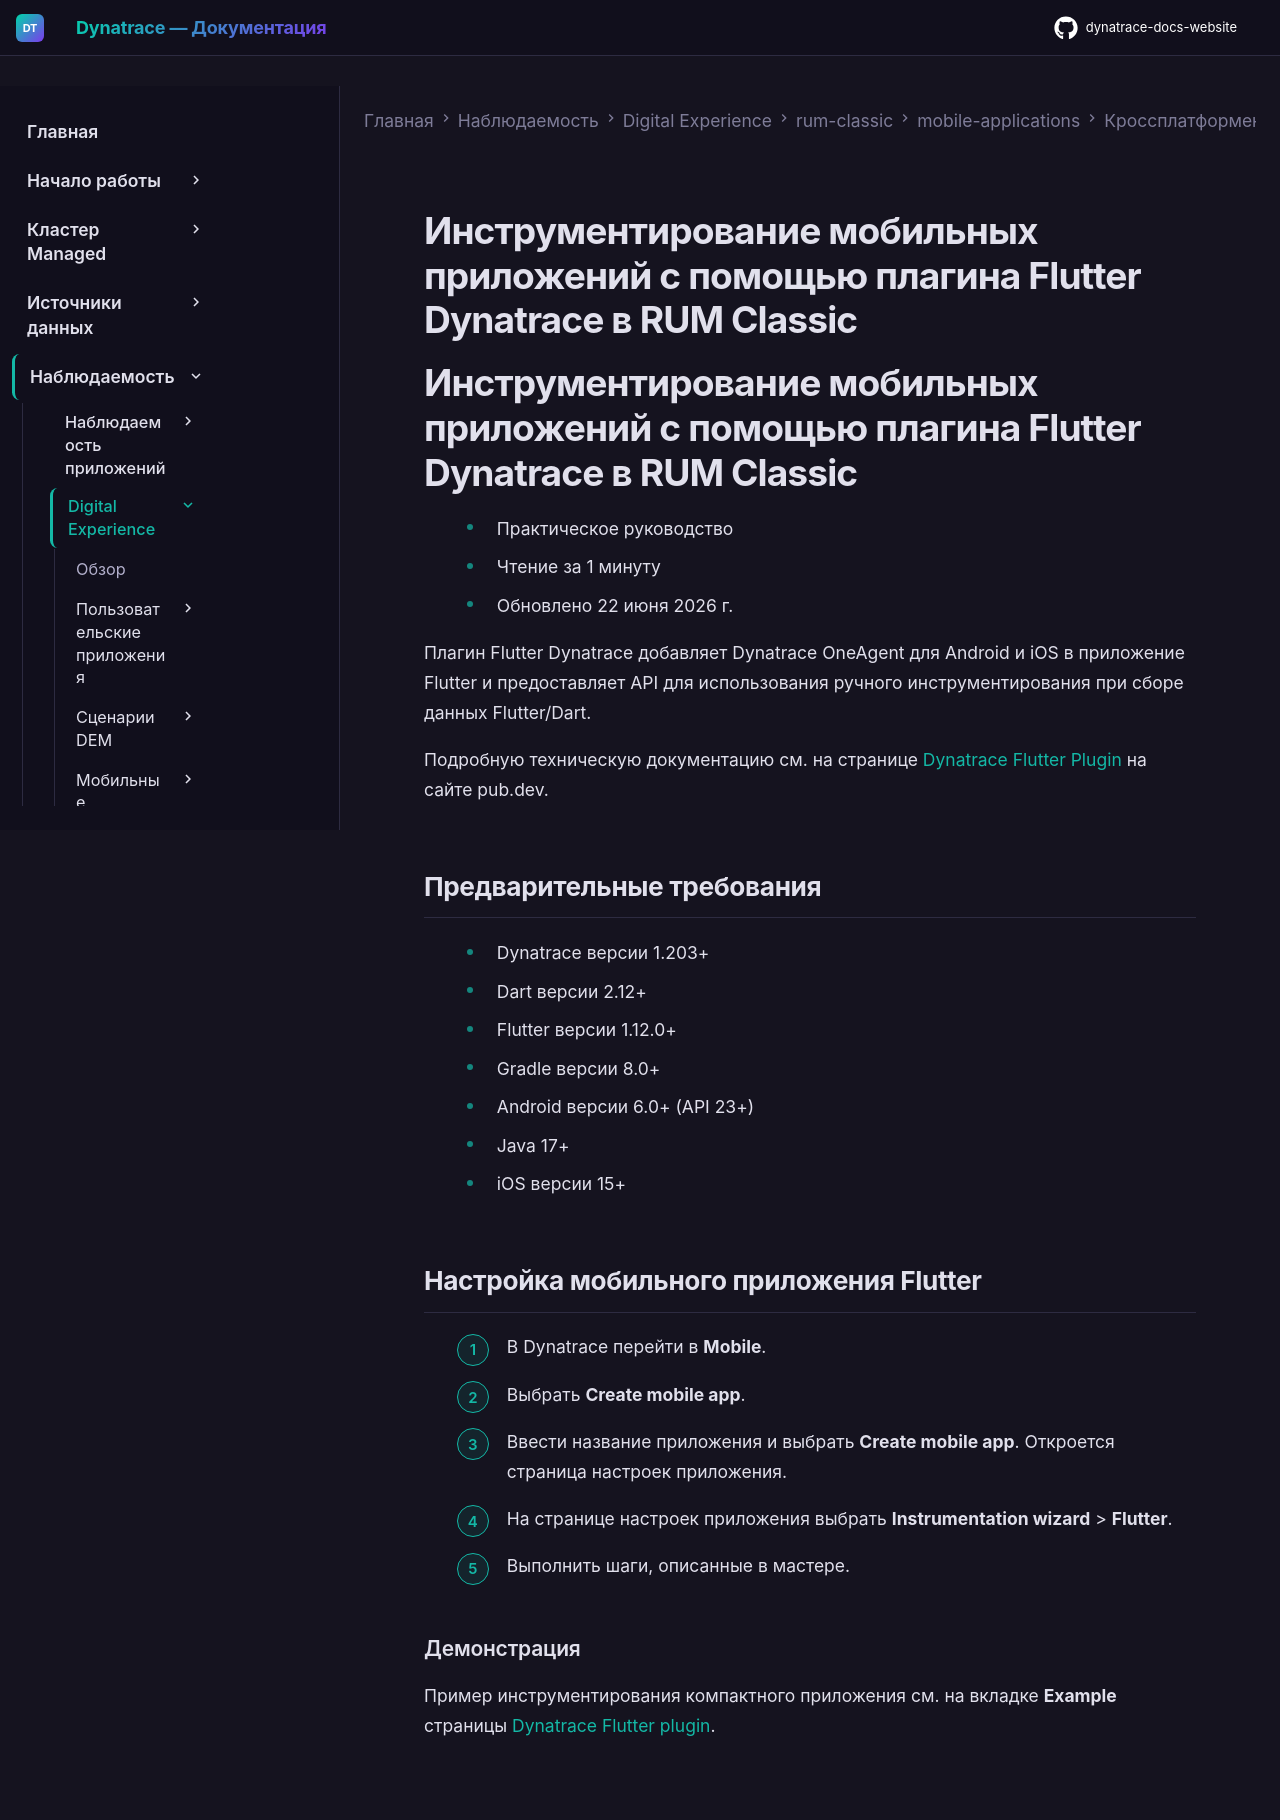

repository: Yerkebulan-Ardabayev/dynatrace-docs-website · page: managed-ru/observe/digital-experience/rum-classic/mobile-applications/cross-platform-frameworks/flutter/index.html · generator: mkdocs

---
title: Инструментирование мобильных приложений с помощью плагина Flutter Dynatrace в RUM Classic
source: https://docs.dynatrace.com/managed/observe/digital-experience/rum-classic/mobile-applications/cross-platform-frameworks/flutter
---

# Инструментирование мобильных приложений с помощью плагина Flutter Dynatrace в RUM Classic

# Инструментирование мобильных приложений с помощью плагина Flutter Dynatrace в RUM Classic

* Практическое руководство
* Чтение за 1 минуту
* Обновлено 22 июня 2026 г.

Плагин Flutter Dynatrace добавляет Dynatrace OneAgent для Android и iOS в приложение Flutter и предоставляет API для использования ручного инструментирования при сборе данных Flutter/Dart.

Подробную техническую документацию см. на странице [Dynatrace Flutter Plugin](https://pub.dev/packages/dynatrace_flutter_plugin) на сайте pub.dev.

## Предварительные требования

* Dynatrace версии 1.203+
* Dart версии 2.12+
* Flutter версии 1.12.0+
* Gradle версии 8.0+
* Android версии 6.0+ (API 23+)
* Java 17+
* iOS версии 15+

## Настройка мобильного приложения Flutter

1. В Dynatrace перейти в **Mobile**.
2. Выбрать **Create mobile app**.
3. Ввести название приложения и выбрать **Create mobile app**. Откроется страница настроек приложения.
4. На странице настроек приложения выбрать **Instrumentation wizard** > **Flutter**.
5. Выполнить шаги, описанные в мастере.

### Демонстрация

Пример инструментирования компактного приложения см. на вкладке **Example** страницы [Dynatrace Flutter plugin](https://pub.dev/packages/dynatrace_flutter_plugin/example).
